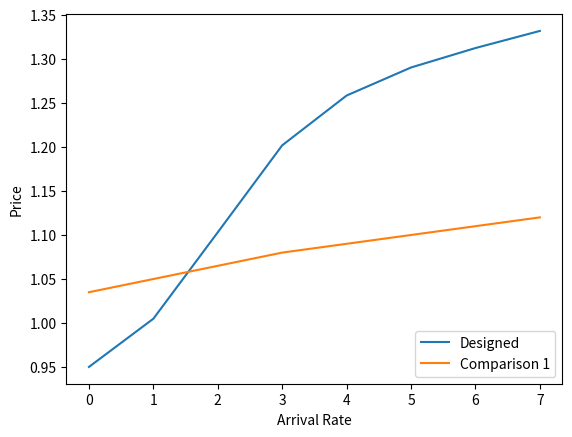

Reproduce this figure in Python. (Note: this script raises an exception after producing the figure.)
# [redacted]
# 22 September 2019
# Price Comparison

import matplotlib.pylab as plt
import numpy as np

# Definition of variables
# Capacity
C = 100

# Call bandwidth
bv = 4
bi = 1

# for the slice 1
nv = 0
ni = 0

R = []
r = 0
Price = []

mu = 0.8
tau = 3
phi = 1.1
gam = 3

a = 0.159
b = 0.7
c = 2

d = [0,1,2,3,4,5,6,7] # Arrival Rate
Price_P = []

for e in d:
    r = -14.3*e+114      # Remaining resources
    P = a*np.arctan(b*(e - c)) + mu*np.exp(-tau*(r/C)-gam)+ phi
    Price_P.append(P)



plt.xlabel('Arrival Rate')
plt.ylabel('Price')


plt.plot(d,Price_P,label="Designed")
#plt.savefig("figs/Sliced_Price.png")

compare1 = [0.735,0.75,0.765,0.78,0.79,0.8,0.81,0.82]
compare_p = []

for i in compare1:
    compare_p.append(i+0.3)

plt.plot(d,compare_p,label="Comparison 1")
plt.legend(loc='lower right')
plt.savefig("figs/compare_literature1.png")
plt.show()
